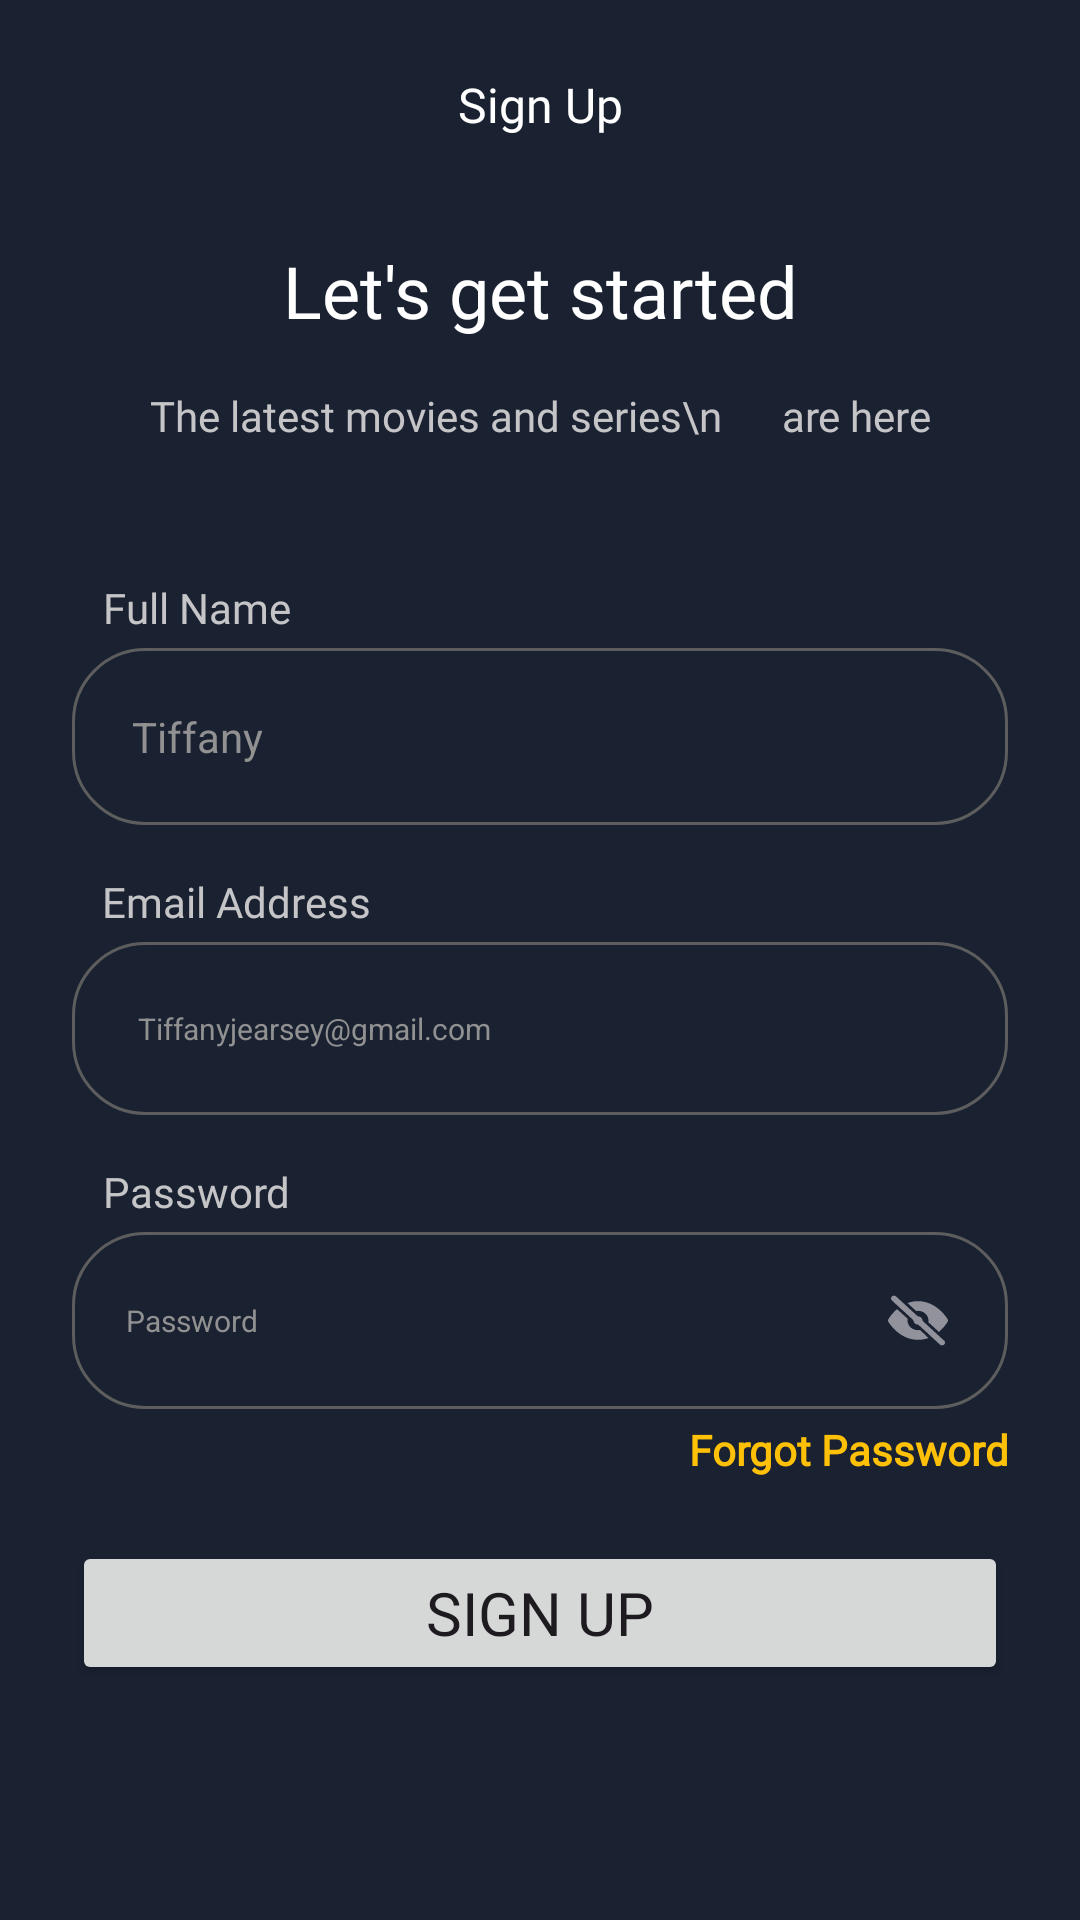

Reconstruct the res/layout file that produces this screen, plus the resources it refers to.
<!-- AndroidManifest.xml: application theme Theme.ICMovie -->
<!-- res/layout/fragment_sign.xml -->
<?xml version="1.0" encoding="utf-8"?>
<androidx.constraintlayout.widget.ConstraintLayout xmlns:android="http://schemas.android.com/apk/res/android"
    xmlns:tools="http://schemas.android.com/tools"
    android:layout_width="match_parent"
    android:layout_height="match_parent"
    android:background="#1A2232"
    android:padding="24dp"
    xmlns:app="http://schemas.android.com/apk/res-auto"
    tools:context=".view.SignFragment">




    <ImageView
        android:id="@+id/iv_back_btn"
        android:layout_width="wrap_content"
        android:layout_height="wrap_content"
        android:src="@drawable/back"
        app:layout_constraintStart_toStartOf="parent"
        app:layout_constraintTop_toTopOf="parent"/>

    <TextView
        android:id="@+id/tv_sign_title"
        android:layout_width="wrap_content"
        android:layout_height="wrap_content"
        android:text="Sign Up"
        android:textColor="@color/white"
        android:textSize="16sp"
        android:fontFamily="@font/montserrat_semibold"
        app:layout_constraintStart_toStartOf="parent"
        app:layout_constraintEnd_toEndOf="parent"
        app:layout_constraintTop_toTopOf="parent"
        android:gravity="center"/>

    <TextView
        android:id="@+id/tv_title1"
        android:layout_width="wrap_content"
        android:layout_height="wrap_content"
        android:text="Let's get started"
        android:textColor="@color/white"
        android:textSize="24sp"
        android:fontFamily="@font/montserrat_semibold"
        android:layout_marginTop="35dp"
        app:layout_constraintStart_toStartOf="parent"
        app:layout_constraintEnd_toEndOf="parent"
        app:layout_constraintTop_toBottomOf="@id/tv_sign_title"
        android:gravity="center"/>


    <TextView
        android:id="@+id/tv_title2"
        android:layout_width="wrap_content"
        android:layout_height="wrap_content"
        android:text="The latest movies and series\n      are here"
        android:textColor="#C5C5C7"
        android:textSize="14sp"
        android:fontFamily="@font/montserrat_medium"
        android:layout_marginTop="16dp"
        app:layout_constraintStart_toStartOf="parent"
        app:layout_constraintEnd_toEndOf="parent"
        app:layout_constraintTop_toBottomOf="@id/tv_title1"
        android:gravity="center"/>




    <TextView
        android:id="@+id/tv_title3"
        android:layout_width="wrap_content"
        android:layout_height="wrap_content"
        android:text="Full Name"
        android:textColor="#C5C5C7"
        android:textSize="14sp"
        app:layout_constraintVertical_bias="0.1"
        app:layout_constraintBottom_toBottomOf="parent"
        android:fontFamily="@font/montserrat_medium"
        android:layout_marginLeft="10sp"
        app:layout_constraintStart_toStartOf="parent"
        app:layout_constraintTop_toBottomOf="@id/tv_title2"
        android:gravity="center"/>

    <EditText
        android:id="@+id/et_full_name"
        android:layout_width="match_parent"
        android:layout_height="wrap_content"
        android:hint="Tiffany"
        android:padding="20dp"
        android:textSize="14sp"
        android:textColorHint="#919192"
        android:layout_marginTop="4sp"
        android:inputType="textEmailAddress"
        android:textColor="@color/white"

        android:imeOptions="actionNext"
        app:layout_constraintStart_toStartOf="parent"
        app:layout_constraintEnd_toEndOf="parent"
        app:layout_constraintTop_toBottomOf="@id/tv_title3"
        android:background="@drawable/edit_text_border"/>

    <TextView
        android:id="@+id/tv_title_email"
        android:layout_width="wrap_content"
        android:layout_height="wrap_content"
        android:text="Email Address"
        android:textColor="#C5C5C7"
        android:textSize="14sp"
        android:fontFamily="@font/montserrat_medium"
        android:layout_marginTop="16dp"
        android:layout_marginLeft="10sp"
        app:layout_constraintStart_toStartOf="parent"
        app:layout_constraintTop_toBottomOf="@id/et_full_name"
        android:gravity="center"/>


    <EditText
        android:id="@+id/et_email"
        android:layout_width="match_parent"
        android:layout_height="wrap_content"
        android:hint="Tiffanyjearsey@gmail.com"
        android:padding="22dp"
        android:textColor="@color/white"
        android:textSize="10sp"
        android:textColorHint="#919192"
        android:layout_marginTop="4sp"
        android:inputType="textEmailAddress"
        android:imeOptions="actionNext"
        app:layout_constraintStart_toStartOf="parent"
        app:layout_constraintEnd_toEndOf="parent"
        app:layout_constraintTop_toBottomOf="@id/tv_title_email"
        android:background="@drawable/edit_text_border"/>


    <TextView
        android:id="@+id/tv_title4"
        android:layout_width="wrap_content"
        android:layout_height="wrap_content"
        android:text="Password"
        android:textColor="#C5C5C7"
        android:textSize="14sp"
        android:fontFamily="@font/montserrat_medium"
        android:layout_marginTop="16dp"
        android:layout_marginStart="10sp"
        app:layout_constraintStart_toStartOf="parent"
        app:layout_constraintTop_toBottomOf="@id/et_email"
        android:gravity="center"/>

    <EditText
        android:id="@+id/et_password"
        android:layout_width="match_parent"
        android:layout_height="wrap_content"
        android:hint="Password"
        android:textColor="@color/white"

        android:padding="18dp"
        android:textSize="10sp"
        android:textColorHint="#919192"
        android:layout_marginTop="4sp"
        android:inputType="textPassword"
        android:drawableEnd="@drawable/eye"
        android:imeOptions="actionDone"
        app:layout_constraintStart_toStartOf="parent"
        app:layout_constraintEnd_toEndOf="parent"
        app:layout_constraintTop_toBottomOf="@id/tv_title4"
        android:background="@drawable/edit_text_border"/>

    <TextView
        android:id="@+id/tv_forgot"
        android:layout_width="wrap_content"
        android:layout_height="wrap_content"
        android:text="Forgot Password"
        android:textColor="#FFC107"
        android:textSize="14sp"
        android:fontFamily="@font/montserrat_regular"
        android:layout_marginTop="4dp"
        android:textStyle="bold"
        android:layout_marginStart="10sp"
        app:layout_constraintEnd_toEndOf="parent"
        app:layout_constraintTop_toBottomOf="@id/et_password"
        android:gravity="center"/>


    <Button
        android:id="@+id/btn_sign"
        android:layout_width="match_parent"
        android:layout_height="wrap_content"
        android:text="Sign Up"
        android:padding="8sp"
        android:textSize="20sp"
        android:fontFamily="@font/montserrat_semibold"
        app:layout_constraintBottom_toBottomOf="parent"
        app:layout_constraintVertical_bias="0.9"
        app:layout_constraintTop_toTopOf="parent"
        app:layout_constraintStart_toStartOf="parent"
        app:layout_constraintEnd_toEndOf="parent"/>



</androidx.constraintlayout.widget.ConstraintLayout>
<!-- resources referenced by this layout -->
<resources>
  <color name="white">#FFFFFFFF</color>
  <!-- drawable edit_text_border (drawable) -->
  <?xml version="1.0" encoding="UTF-8"?>
  <shape xmlns:android="http://schemas.android.com/apk/res/android"
      android:shape="rectangle">
      <solid android:color="#1A2232" />
  
      <stroke
          android:color="#5D5D5D"
          android:width="1dp">
  
      </stroke>
  
      <corners android:radius="24dp" />
  </shape>
  <!-- drawable eye: vector/xml drawable (drawable, 2124 chars, omitted) -->
  <style name="Theme.ICMovie" parent="Base.Theme.ICMovie" />
  <style name="Base.Theme.ICMovie" parent="Theme.Material3.DayNight.NoActionBar">
          
           <item name="colorPrimary">#FF8036</item>
      </style>
</resources>
